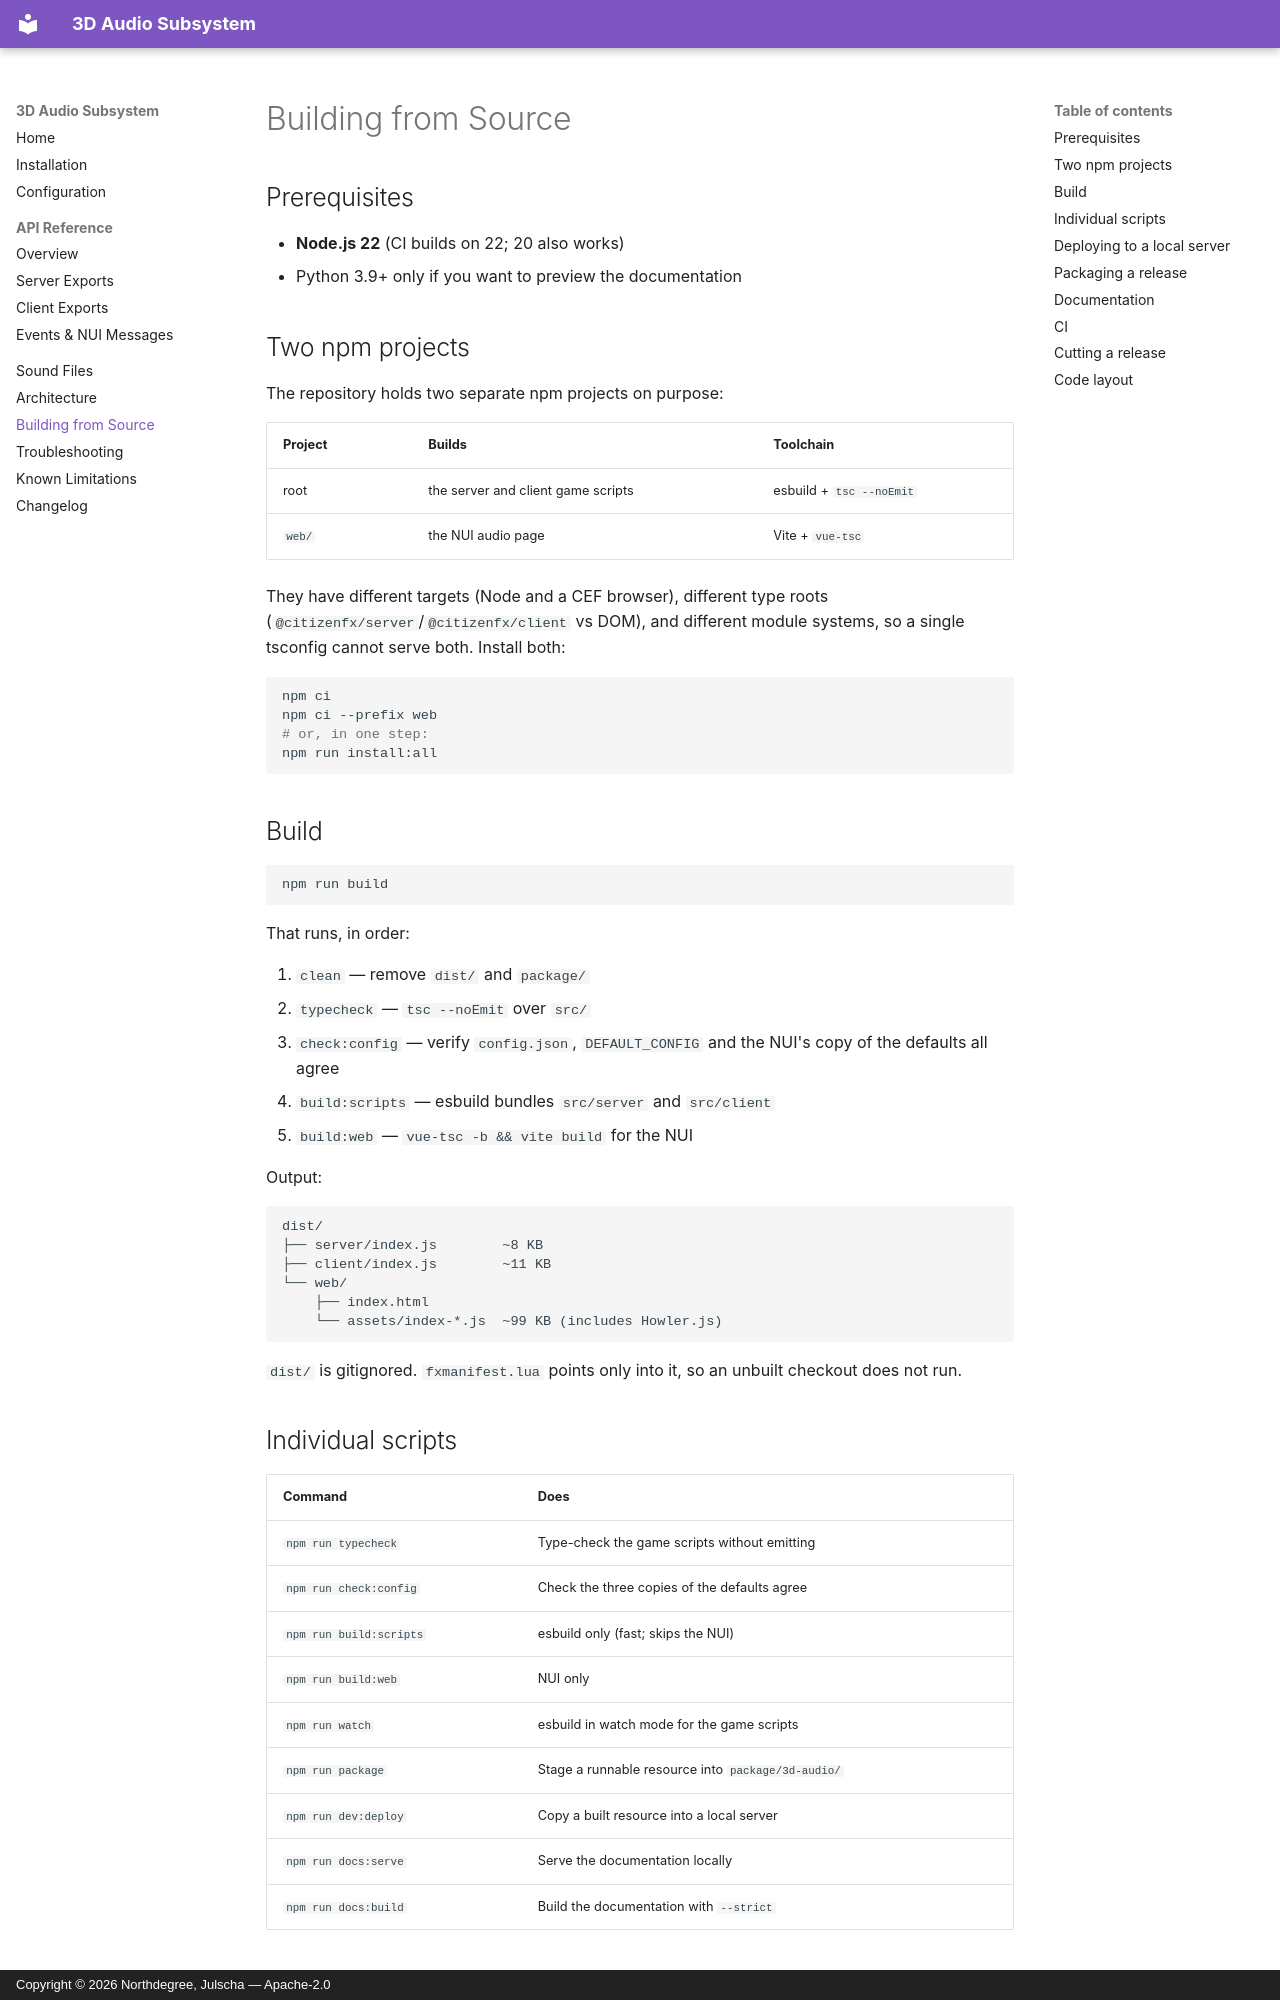

repository: HeartC-O-R-E/3D-Audio-Subsystem · page: building/index.html · generator: mkdocs · copyright: Copyright © 2026 Northdegree, Julscha — Apache-2.0

# Building from Source

## Prerequisites

- **Node.js 22** (CI builds on 22; 20 also works)
- Python 3.9+ only if you want to preview the documentation

## Two npm projects

The repository holds two separate npm projects on purpose:

| Project | Builds | Toolchain |
|---|---|---|
| root | the server and client game scripts | esbuild + `tsc --noEmit` |
| `web/` | the NUI audio page | Vite + `vue-tsc` |

They have different targets (Node and a CEF browser), different type roots
(`@citizenfx/server`/`@citizenfx/client` vs DOM), and different module systems, so
a single tsconfig cannot serve both. Install both:

```bash
npm ci
npm ci --prefix web
# or, in one step:
npm run install:all
```

## Build

```bash
npm run build
```

That runs, in order:

1. `clean` — remove `dist/` and `package/`
2. `typecheck` — `tsc --noEmit` over `src/`
3. `check:config` — verify `config.json`, `DEFAULT_CONFIG` and the NUI's copy of
   the defaults all agree
4. `build:scripts` — esbuild bundles `src/server` and `src/client`
5. `build:web` — `vue-tsc -b && vite build` for the NUI

Output:

```text
dist/
├── server/index.js        ~8 KB
├── client/index.js        ~11 KB
└── web/
    ├── index.html
    └── assets/index-*.js  ~99 KB (includes Howler.js)
```

`dist/` is gitignored. `fxmanifest.lua` points only into it, so an unbuilt
checkout does not run.

## Individual scripts

| Command | Does |
|---|---|
| `npm run typecheck` | Type-check the game scripts without emitting |
| `npm run check:config` | Check the three copies of the defaults agree |
| `npm run build:scripts` | esbuild only (fast; skips the NUI) |
| `npm run build:web` | NUI only |
| `npm run watch` | esbuild in watch mode for the game scripts |
| `npm run package` | Stage a runnable resource into `package/3d-audio/` |
| `npm run dev:deploy` | Copy a built resource into a local server |
| `npm run docs:serve` | Serve the documentation locally |
| `npm run docs:build` | Build the documentation with `--strict` |
